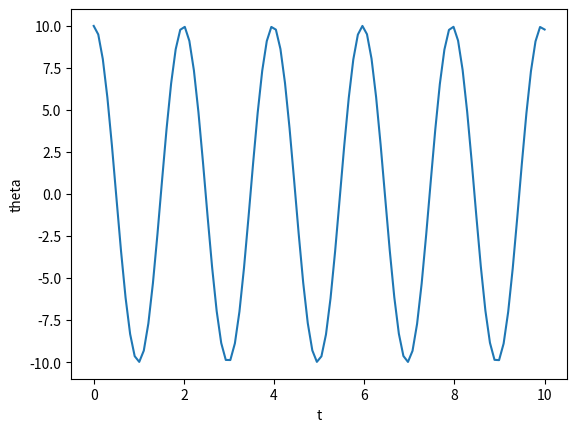

Write the Python code that produced this figure. (Note: this script raises an exception after producing the figure.)
import numpy as np

a = np.array([1, 2, 3, 4])

b = np.array([[0, 0], [1, 1]])

print(a, '\n')
print(b)

np.empty((2,2))

# The array contains garbage data of whatever values happened to be in the allocated memory at that time.

np.zeros((3,2))

np.ones((3))

print(np.arange(5))
print(np.arange(1.5, 3, 0.5) )

np.linspace(1, 20, 5)

x, dx = np.linspace(0, 5, 100, retstep=True)

dx

def f(i, j):
    return i+j
    
np.fromfunction(f, (3,3))

np.fromfunction(lambda i,j: i-j, (4,3))

a = np.array([[1,2,3],
              [4,5,6]])

print(a.shape)  # (rows, columns)

print(a.ndim)   # number of dimensions (rank)

print(a.size)   # total number of elements

print(a.dtype)  # the array's data type

print(a.data)   # the buffer in memory containing the actual elements of the array (in hexadecimal)

np.zeros((2,2), dtype='u4')     # 4-byte (32-bit) integers

np.array([1,2,'3+j'], dtype='complex')

x = np.linspace(1,5,5)

print(x) 

print(x + 1)    
print(x**2)    
print(np.sqrt(x))
print(np.sin(x))

y = np.exp(-np.linspace(0,2,5))

print(np.sin(x-y))

a = np.array([[1,2], 
              [3,4]])

b = np.array([[1,0],
              [0,1]])

a*b

a.dot(b)

a = np.linspace(1,5,5) ** 2 

print(a)
print(a > 20)   
print((a < 8) | (a > 20))  # True if the element is <8 OR >20

a = np.arange(0,4)
print(a)

a = a / 0
print(a)

print(np.isnan(a))
print(np.isinf(a))
print(np.isfinite(a))

# Write your solution here


# Solution

import matplotlib.pyplot as plt

A = 10
l = 1  # noqa: E741
g =10

t = np.linspace(0,10,100)

th = A * np.cos(np.sqrt(g/l) * t)

plt.xlabel('t')
plt.ylabel('theta')
plt.plot(t, th)
plt.show()

a = np.array([[1,2,3],
              [4,5,6]])

a.flatten()

print(a)
print('Data type:', a.dtype) # 8 bytes (64 bits) per element
print('Shape:', a.shape)
print('Stride:', a.strides)

a = np.array([[1,2,3], [4,5,6], [7,8,9]])

b = a.flatten() # create an independent, flattened copy
print(b)

b[3] = 0
print(b)    # b has been changed
print(a)    # but a remain unchanged

c = a.ravel()
print(c)

c[3] = 0
print(c)
print(a)    # 4 also changes to 0

a = np.arange(4)

a.resize(2,2)   # changes the metadata, but doesn't return anything

print(a)

a.resize(3,2)
print(a)

b = a
b.resize(5,1)

a.reshape(4,1) 

a = np.linspace(1,6,6).reshape(3,2)

print(a, '\n')
print(a.transpose(), '\n')
print(a.T)

a = np.array([0,0,0,0])
b = np.array([1,1,1,1])
c = np.array([2,2,2,2])

print(np.vstack((a,b,c)), '\n')
print(np.hstack((a,b,c)), '\n')
print(np.dstack((a,b,c)), '\n')


a = np.arange(4)

print(a, a.T)   # 1D array's transpose is the same shape as the original

a = np.ones((3,3))

print(np.vstack((a, np.array([2,2,2]))), '\n')
print(np.hstack((a, np.array([2,2,2]).reshape(3,1))))   # reshape instead of transpose

a = np.arange(6)

print(np.hsplit(a, 3), '\n')

print(np.hsplit(a, (1,3,5)))    # the array is split on those indexes, same as [a[:1], a[1:3], a[3:5], a[5:]]

a = np.arange(10)

print(a)
print(a[1:5:2])     # a[1] and a[3], a[5] is excluded
print(a[5::-2])     # a[5], a[3] and a[1], stride (step) = -2

a = np.linspace(1,12,12).reshape(4,3)

print(a, '\n')

print(a[3,1])
print(a[2,:])   # everything in row 2
print(a[:,1])   # everything in column 1

print('\n')
print(a[1:-1, 1:])  # -1 means until the last row

a[:, 1] = 0     # : works for values assignment
a[1, :] = [100, 200, 300]
print(a)

a = np.linspace(2, 12, 6)   # 1D array

print(a)

print(a[[1, 3, 4]], '\n')     
# creates a 1D array from a 1D array: [ a[1], a[3], a[4] ]

ia = np.array([[1,2], [3,4]])
print(a[ia])
# creates a 2D array from a 1D array:
# [ a[1], a[2]
#   a[3], a[4] ] 

a = np.linspace(1,12,12).reshape(4,3)   # 2D array

print(a, '\n')

ia = np.array([[1,0], [2,1]])
ja = np.array([[0,1], [1,2]])

print(a[ia, ja])

# creates a 2D array from a 2D array
# [ a[1,0], a[2,1]
#   a[0,1], a[1,2] ]

a = np.array([-2,-1,0,1,2])
ia = np.array([False, True, False, True, True])

print(a[ia])


print(a < 0)

print(a[a < 0])

a[a>0] = 0
print(a)

# Write your solution here


# Solution
years = np.array([1900, 1904, 1993, 2000, 2014, 2100])  
leap_year = (years % 400 == 0) | (years % 4 == 0) & ~(years % 100 == 0)     # array of boolean value

print("Leap years:", years[leap_year])

print(np.array(list(zip(years, leap_year))))

a = np.array([1,2,3])
print(a, '\n')

b = a[np.newaxis, :]
print(b)
print('Shape:', b.shape, '\n')      # a 2D row vector

c = a[:,np.newaxis]
print(c)
print('Shape:',c.shape)     # a 2D column vector

type(np.newaxis)

a[:,None]

a = np.array([5, -1, 2, 4, 0, 4])
a.sort()

a

b = np.array([[0, 3, -2], [7, 1, 3], [4, 0, -1]])
print(b)

b.sort()    # sort the numbers along each row (axis=1)
print(b)

b.sort(axis=0)  # sort the numbers along each column
print(b)

a = np.array([3, 0, -1, 1])

np.argsort(a)

a[np.argsort(a)]

a = np.array([1, 2, 3, 4])
np.searchsorted(a, 3.5)

np.searchsorted(a, (3.5, 0, 1.1))

a = np.array([1,2,3])   # shape: (3)
b = np.array([2,2,2])

# pointwise multiplication
print(a * b)    # shape: (3) x (3) -> (3)

# scalar multiplication
print(a * 3)    # shape: (3) x (1) -> (3)

a = np.array([[1,2,3],
              [4,5,6]])     # shape: (2,3)

b = np.array([-1,-2,-3])    # shape: (3)

# pointwise multiplication by row
print(a * b)    # shape: (2,3) * (3) -> (2,3) * (1,3) -> (2,3)

# scalar multiplication
print(a * 10)   # shape: (2,3) * (1) -> (2,3) * (1,1) -> (2,3)

c = np.array([[-1],
              [-2]])

print(c * a)    # shape: (2,1) * (2,3) -> (2,3)

a = np.array([1,2,3])
b = np.array([0,10,100])

# outer product
c = a[:,None] * b   # shape: (3,1) * (3) -> (3,3)
d = a[:,None] * b[None,:]   # shape: (3,1) * (1,3) -> (3,3)

print(c, '\n')
print(d)

x = np.array([1, 2, 3])
y = np.array([10, 20])

X, Y = np.meshgrid(x, y)

print(X)
print(Y)

Z = X**2 + Y**2

Z

x = np.array([1, 2, 3])
y = np.array([10, 20])

X, Y = np.meshgrid(x, y, indexing='ij')

print(X)
print(Y)

Z = X**2 + Y**2

print(Z)

Z[2,1]

import matplotlib.pyplot as plt

x = np.linspace(-3, 3, 100)
y = np.linspace(-3, 3, 100)
X, Y = np.meshgrid(x, y)

Z = X**2 + Y**2   # CHANGE TO ANY FUNCTION

fig, ax = plt.subplots()
cp = ax.contourf(X, Y, Z, levels=20, cmap='viridis') # Filled contours
fig.colorbar(cp) # Add color scale

line_contours = ax.contour(X, Y, Z, colors='black', alpha=0.5)
ax.clabel(line_contours, inline=True, fontsize=8)

plt.show()

a = np.array([[1, 2, 0, 3], [4, 0, 1, 1]])

np.any(a), np.all(a)

b = np.array([1, -1j, 0.5j, 0, 1-2.5j])
np.isreal(b)

a = np.array([1.66e-27, 1.38e-23, 6.63e-34, 6.02e23, np.nan])
b = np.array([1.66e-27, 1.66e-27, 1.66e-27, 6.00e23, np.nan])

np.isclose(a, b)

np.isclose(a, b, equal_nan=True)

x = np.linspace(0, np.pi, 100)

np.allclose(np.sin(x)**2, 1 - np.cos(x)**2)

a = np.array([1, 0, -3])    # vector as a one-dimensional array
b = np.array([2, -2, 5])    

print(a.dot(b))    # or b.dot(a) or np.dot(a,b)
print(b.dot(a))
print(np.dot(a,b))

print(np.inner(a,b))

np.cross(a,b)

a = np.array([[1], [0],[-3]]) 
b = np.array([[2],[-2], [5]])

np.dot(a,b)

np.dot(a.flatten(), b.flatten()) 

np.outer(a,b)

A = np.array([[0, 0.5], 
              [-1, 2]])

A * 5

B = np.array([[2, -0.5], 
              [3, 1.5]])

A.dot(B)

A * B

print(A.transpose())

# or
print(A.T)

A ** 3  # A**3 = A * A * A

c = np.array([1, 2j, 1 - 1j])

np.linalg.norm(c)   # sqrt( 1 + 4 + 2)

np.linalg.norm(A)

print(np.linalg.det(A))
print(np.linalg.trace(A))

A = np.array([[0, 0.5],     
              [-1, 2]])

print(np.linalg.matrix_rank(A))     # matrix A has full rank, its inverse exists

print(np.linalg.inv(A))

D = np.array([[1,1],
              [2,2]])     # a rank deficient matrix

print(np.linalg.matrix_rank(D))

print(np.linalg.inv(D))     # a singular matrix

A = np.array([[0, 0.5],     
              [-1, 2]])

vals, vecs = np.linalg.eig(A)

print(vals)
print(vecs)

M = np.array([[3,-2,0],[-2,1,-3],[4,6,1]])
b = np.array([8,-20,7])

np.linalg.solve(M, b)

A = np.matrix([[0, -1], 
               [1, -2]])

B = np.matrix('0 -1; 1 -2') # MATLAB-like

B

a = np.array([[1, 2], [3, 4]])
A = np.matrix(a, copy=False)
B = np.matrix(a)

a[0,0] = -1

print(A[0,0], B[0,0])

# Identity matrix
I = np.matrix(np.eye(2,2), copy=False)

I

# Null matrix / Zero matrix
N = np.matrix(np.zeros((2,2)), copy=False)

N

W = np.matrix(np.ones((2,2)), copy=False)

W

# Type your code here

# For ndarray
a = np.array([[1, 2], 
              [3, 4]])      

print("Elementwise product:\n", a * a)   
print("Elementwise exponentiation:\n", a ** 3)  

A = np.matrix([[1, 2], 
               [3, 4]])

print("A x A = \n", A * A)
print("\n A**3 = A x A x A =\n", A**3)


B = np.matrix([[1, 3-1j], 
               [3j, -1+1j]])

print("B =\n", B)
print("\nTranspose of B =\n", B.T)
print("\nHermitian transpose of B =\n", B.H)
print("\nInverse of B =\n", B.I)

print("Trace of B =", np.trace(B))
print("\nDeterminant of B =", np.linalg.det(B))

eigenvalues, eigenvectors = np.linalg.eig(B)
print("\nEigenvalues of B =", eigenvalues)
print("\nEigenvectors of B =", eigenvectors)

a = np.array([[3, 0, -1, 1], [2, -1, -2, 4], [1, 7, 0, 4]])
print(a)

# By default, a single value for the flattened array is returned
print("Global maximum:", np.max(a))   
print("Global minimum:", np.min(a))

# Extrema along axes
print("Maxima in each column:", np.max(a, axis=0) )
print("Minima in each row:", np.min(a, axis=1) )

print("Index of minimum value (in flattened array):", np.argmin(a))

print("Row indexes of maxima in each column:", np.argmax(a, axis=0))

print("Column indexes of maxima in each row:", np.argmax(a, axis=1))

a = np.array([[0., 0.6, 1.2], 
              [1.8, 2.4, 3.0]])

print("Median (q=50):", np.percentile(a, 50))
print("75th percentile:", np.percentile(a, 75))

print("Median in each row:", np.percentile(a, 50, axis=1))

x = np.array([1., 4., 9., 16.])
print("Mean =", np.mean(x))
print("Median =", np.median(x))

np.average(x, weights=[0., 3., 1., 0.])

marks = np.array([80, 70, 65, 88, 90, 49, 55])

np.std(marks)

np.std(marks, ddof = 1)

study_time = np.array([4, 3, 3, 5, 6, 3, 2])
marks = np.array([80, 70, 65, 88, 90, 49, 55])

np.cov(study_time, marks, ddof=1)

np.corrcoef(study_time, marks)

X = np.array([ [0.1, 0.3, 0.4, 0.8, 0.9],
              [3.2, 2.4, 2.4, 0.1, 5.5],
              [10., 8.2, 4.3, 2.6, 0.9]
            ])


np.corrcoef(X)  # it can take a tuple of arrays

# Dataset: 50 measurements of g (m/s^2) and the pendulum length L (meters)
g_measurements = np.array([ 9.84570756,  9.64400238,  9.91256768,  9.94108471,  9.50734472,
        9.60467307,  9.81917606,  9.75256361,  9.79747983,  9.67204341,
        9.9319097 ,  9.91666879,  9.8099046 ,  9.96908618,  9.8701264 ,
        9.67110613,  9.85531262,  9.65616761,  9.93176755,  9.79251111])

L_measurements = np.array([1.00289119, 1.00631288, 0.98542844, 0.99680329, 0.99529627,
       0.99361122, 0.99724858, 1.01494941, 0.99134169, 1.00968278,
       0.9831713 , 0.99665115, 1.00162753, 1.00586222, 1.00711227,
       1.00793347, 0.99651275, 0.99537648, 1.00857976, 0.99808696])

# 1. Calculate the mean of g
g_mean = ""

# 2. Calculate variance and standard deviation of g
g_var = ""
g_std = ""

# 3. Calculate the Standard Error of the Mean (SEM)
# Hint: You can use g_measurements.size to get N
sem = ""

# 4. Calculate the Covariance Matrix between L and g
# Note: np.cov returns a 2x2 matrix. 
# The value at [0, 1] is the covariance between the two variables.
cov_matrix = ""

# --- Display Results ---
print(f"Experimental Mean g: {g_mean:.4f} m/s^2")
print(f"Standard Deviation:  {g_std:.4f} m/s^2")
print(f"Standard Error:      {sem:.4f} m/s^2")
print(f"\nFinal Result: g = {g_mean:.2f} ± {sem:.2f} m/s^2")

print(f"\nCovariance between L and g: {cov_matrix[0, 1]:.6f}")

print(np.__version__)

# Initialize the modern RNG
rng = np.random.default_rng(seed=42)

print("Generator initialized:", rng)

# Random floats between 0 and 1
a = rng.random(size=5)
print("1D array of floats:", a, "\n")

# Random integers
b = rng.integers(low=0, high=10, size=5)
print(f"5 random integers between 0 and 9: {b}\n")

# Matrix of random integers
c = rng.integers(low=1, high=100, size=(3, 3))
print("3x3 matrix of random integers:\n", c)

normal_nums = rng.normal(loc=0.0, scale=1.0, size=5)

print("Normal distribution:", normal_nums)

# Binomial Distribution: 10 coin flips (n=10), 50% chance of heads (p=0.5), repeated 5 times (size=5)
# Output represents the number of heads in each of the 5 repeats

binomial_nums = rng.binomial(n=10, p=0.5, size=5)

print("Binomial distribution:", binomial_nums)

# Poisson Distribution: Average of 3 customers arriving per hour (lambda=3), simulated over 5 hours (size=5)

poisson_nums = rng.poisson(lam=3.0, size=5)

print("Poisson distribution:", poisson_nums)

fruits = np.array(['Apple', 'Banana', 'Cherry', 'Date', 'Elderberry'])
print(f"Original array: {fruits}\n")

# --- Choice ---
# Pick 3 items randomly. 'replace=False' means we can't pick the same fruit twice.
picks = rng.choice(fruits, size=3, replace=False)
print(f"Randomly chosen items: {picks}\n")

# --- Shuffle (Modifies In-Place) ---
rng.shuffle(fruits)
print(f"Array after in-place shuffle: {fruits}")

# --- Permutation (Returns a Copy) ---
scrambled_copy = rng.permutation(fruits)
print(f"Permuted copy: {scrambled_copy}")
print(f"The original is unchanged: {fruits}\n")

# 1. Initialize the Generator
rng = np.random.default_rng(seed=42)

# 2. Parameters
lam = 5.0          # Average counts per second
n_samples = 10000  # Number of seconds recorded

# 3. Generate the simulated counts
counts = "" # YOUR CODE HERE

# 4. Statistical Check
print(f"Calculated Mean:     {np.mean(counts):.4f}")
print(f"Calculated Variance: {np.var(counts):.4f}")

# 5. Visualization
plt.figure(figsize=(10, 6))

# For discrete data, we center bins on integers
# We create bins at -0.5, 0.5, 1.5, etc.
bins = np.arange(0, np.max(counts) + 2) - 0.5

plt.hist(counts, bins=bins, color='forestgreen', edgecolor='black', rwidth=0.8)

# Add labels and title
plt.title(f"Simulated Radioactive Decay ($λ=5$, $N={n_samples}$)", fontsize=14)
plt.xlabel("Number of Particles Detected per Second", fontsize=12)
plt.ylabel("Frequency", fontsize=12)

# Set x-ticks to be exactly the integers for clarity
plt.xticks(np.arange(0, np.max(counts) + 1))

# Add a light grid for readability
plt.grid(axis='y', linestyle='--', alpha=0.7)

plt.show()

plt.show()
